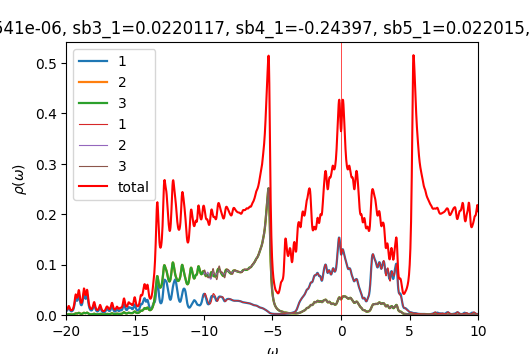

Source data for this figure (header and first rows):
w	up_1	up_2	up_3	down_1	down_2	down_3	cumul_up_1	cumul_up_2	cumul_up_3	cumul_down_1	cumul_down_2	cumul_down_3	
-20	0.008231	0.0009248	0.0009291	7.15122e-05	4.69053e-05	4.69051e-05	0	0	0	0	0	0
-19.98	0.008316	0.0009514	0.0009574	7.18053e-05	4.70041e-05	4.70039e-05	0.0002079	2.37842e-05	2.39344e-05	1.79513e-06	1.1751e-06	1.1751e-06
-19.95	0.008852	0.001014	0.001023	7.21212e-05	4.71037e-05	4.71035e-05	0.0004292	4.91445e-05	4.9509e-05	3.59816e-06	2.35269e-06	2.35268e-06
-19.93	0.009861	0.001116	0.001129	7.24416e-05	4.72036e-05	4.72034e-05	0.0006757	7.70479e-05	7.77249e-05	5.4092e-06	3.53279e-06	3.53277e-06
-19.9	0.0113	0.001254	0.001271	7.27248e-05	4.73028e-05	4.73027e-05	0.0009583	0.0001084	0.0001095	7.22732e-06	4.71536e-06	4.71534e-06
-19.88	0.01296	0.001409	0.001429	7.29278e-05	4.74003e-05	4.74004e-05	0.001282	0.0001436	0.0001452	9.05052e-06	5.90036e-06	5.90034e-06
-19.85	0.0143	0.001536	0.00155	7.30477e-05	4.74961e-05	4.74964e-05	0.00164	0.000182	0.000184	1.08767e-05	7.08777e-06	7.08775e-06
-19.82	0.01462	0.001574	0.001571	7.31246e-05	4.75914e-05	4.75917e-05	0.002005	0.0002214	0.0002233	1.27048e-05	8.27755e-06	8.27755e-06
-19.8	0.01372	0.001502	0.001483	7.32012e-05	4.76871e-05	4.76874e-05	0.002348	0.0002589	0.0002603	1.45349e-05	9.46973e-06	9.46973e-06
-19.77	0.01212	0.001363	0.001338	7.32992e-05	4.77837e-05	4.77839e-05	0.002651	0.000293	0.0002938	1.63673e-05	1.06643e-05	1.06643e-05
-19.75	0.01049	0.001218	0.001195	7.34226e-05	4.78811e-05	4.78813e-05	0.002914	0.0003234	0.0003237	1.82029e-05	1.18614e-05	1.18614e-05
-19.73	0.009179	0.001101	0.001083	7.35684e-05	4.79794e-05	4.79795e-05	0.003143	0.0003509	0.0003507	2.00421e-05	1.30608e-05	1.30608e-05
-19.7	0.00826	0.001019	0.001006	7.37324e-05	4.80783e-05	4.80784e-05	0.00335	0.0003764	0.0003759	2.18854e-05	1.42628e-05	1.42628e-05
-19.68	0.007693	0.0009691	0.0009591	7.3911e-05	4.81779e-05	4.8178e-05	0.003542	0.0004006	0.0003999	2.37332e-05	1.54672e-05	1.54673e-05
-19.65	0.007421	0.0009453	0.000938	7.41019e-05	4.8278e-05	4.82781e-05	0.003728	0.0004243	0.0004233	2.55857e-05	1.66742e-05	1.66742e-05
-19.62	0.007398	0.0009438	0.0009385	7.4304e-05	4.83787e-05	4.83787e-05	0.003912	0.0004479	0.0004468	2.74433e-05	1.78837e-05	1.78837e-05
-19.6	0.007603	0.0009624	0.0009586	7.45166e-05	4.84798e-05	4.84799e-05	0.004103	0.0004719	0.0004707	2.93063e-05	1.90957e-05	1.90957e-05
-19.57	0.008037	0.001001	0.0009984	7.47379e-05	4.85815e-05	4.85815e-05	0.004303	0.000497	0.0004957	3.11747e-05	2.03102e-05	2.03102e-05
-19.55	0.00872	0.001061	0.00106	7.49632e-05	4.86835e-05	4.86835e-05	0.004521	0.0005235	0.0005222	3.30488e-05	2.15273e-05	2.15273e-05
-19.52	0.009703	0.001147	0.001147	7.51829e-05	4.87858e-05	4.87858e-05	0.004764	0.0005522	0.0005508	3.49284e-05	2.27469e-05	2.27469e-05
-19.5	0.01106	0.001266	0.001266	7.53885e-05	4.88884e-05	4.88884e-05	0.005041	0.0005838	0.0005825	3.68131e-05	2.39691e-05	2.39692e-05
-19.48	0.01292	0.001427	0.001427	7.55817e-05	4.89912e-05	4.89912e-05	0.005364	0.0006195	0.0006182	3.87026e-05	2.51939e-05	2.51939e-05
-19.45	0.01542	0.001642	0.001643	7.57719e-05	4.90944e-05	4.90944e-05	0.005749	0.0006606	0.0006592	4.05969e-05	2.64213e-05	2.64213e-05
-19.43	0.01875	0.001927	0.001929	7.5967e-05	4.9198e-05	4.9198e-05	0.006218	0.0007087	0.0007075	4.24961e-05	2.76512e-05	2.76512e-05
-19.4	0.02296	0.002286	0.002288	7.61702e-05	4.9302e-05	4.9302e-05	0.006792	0.0007659	0.0007647	4.44003e-05	2.88838e-05	2.88838e-05
-19.38	0.02775	0.002689	0.002693	7.63818e-05	4.94066e-05	4.94066e-05	0.007486	0.0008331	0.000832	4.63099e-05	3.01189e-05	3.0119e-05
-19.35	0.03204	0.003046	0.003051	7.66016e-05	4.95116e-05	4.95116e-05	0.008287	0.0009092	0.0009083	4.82249e-05	3.13567e-05	3.13568e-05
-19.32	0.03425	0.003228	0.003235	7.68295e-05	4.96172e-05	4.96171e-05	0.009143	0.0009899	0.0009892	5.01457e-05	3.25972e-05	3.25972e-05
-19.3	0.03368	0.003191	0.0032	7.70658e-05	4.97232e-05	4.97232e-05	0.009985	0.00107	0.001069	5.20723e-05	3.38402e-05	3.38403e-05
-19.27	0.03142	0.003036	0.003048	7.73116e-05	4.98299e-05	4.98299e-05	0.01077	0.001146	0.001145	5.40051e-05	3.5086e-05	3.5086e-05
-19.25	0.02922	0.002907	0.002924	7.75688e-05	4.99372e-05	4.99372e-05	0.0115	0.001218	0.001218	5.59443e-05	3.63344e-05	3.63344e-05
-19.23	0.02822	0.002896	0.002918	7.78404e-05	5.00453e-05	5.00452e-05	0.01221	0.001291	0.001291	5.78903e-05	3.75856e-05	3.75856e-05
-19.2	0.02889	0.003039	0.003068	7.81307e-05	5.01543e-05	5.01542e-05	0.01293	0.001367	0.001368	5.98436e-05	3.88394e-05	3.88394e-05
-19.18	0.03127	0.003341	0.003376	7.84457e-05	5.02643e-05	5.02642e-05	0.01371	0.00145	0.001453	6.18047e-05	4.0096e-05	4.0096e-05
-19.15	0.03494	0.003759	0.003795	7.87931e-05	5.03756e-05	5.03755e-05	0.01458	0.001544	0.001547	6.37746e-05	4.13554e-05	4.13554e-05
-19.12	0.03872	0.004166	0.004192	7.91798e-05	5.04885e-05	5.04884e-05	0.01555	0.001648	0.001652	6.57541e-05	4.26176e-05	4.26176e-05
-19.1	0.04063	0.00436	0.004362	7.96058e-05	5.06029e-05	5.06028e-05	0.01657	0.001757	0.001761	6.77442e-05	4.38827e-05	4.38827e-05
-19.07	0.03927	0.004208	0.004184	8.00491e-05	5.07181e-05	5.0718e-05	0.01755	0.001863	0.001866	6.97454e-05	4.51506e-05	4.51506e-05
-19.05	0.03518	0.003785	0.003748	8.04534e-05	5.08323e-05	5.08321e-05	0.01843	0.001957	0.00196	7.17568e-05	4.64215e-05	4.64215e-05
-19.02	0.03021	0.003286	0.003248	8.0756e-05	5.09434e-05	5.09431e-05	0.01918	0.002039	0.002041	7.37757e-05	4.7695e-05	4.7695e-05
-19	0.02581	0.002852	0.00282	8.09583e-05	5.10513e-05	5.1051e-05	0.01983	0.002111	0.002111	7.57996e-05	4.89713e-05	4.89713e-05
-18.98	0.02258	0.002537	0.002509	8.11309e-05	5.11582e-05	5.11578e-05	0.02039	0.002174	0.002174	7.78279e-05	5.02503e-05	5.02502e-05
-18.95	0.02054	0.00234	0.002317	8.13418e-05	5.12664e-05	5.12659e-05	0.02091	0.002233	0.002232	7.98614e-05	5.15319e-05	5.15319e-05
-18.93	0.01957	0.00225	0.002229	8.16104e-05	5.13763e-05	5.13759e-05	0.0214	0.002289	0.002288	8.19017e-05	5.28163e-05	5.28163e-05
-18.9	0.0196	0.002258	0.002238	8.19027e-05	5.14875e-05	5.14872e-05	0.02189	0.002345	0.002344	8.39493e-05	5.41035e-05	5.41035e-05
-18.88	0.02061	0.002362	0.002344	8.21461e-05	5.15982e-05	5.15983e-05	0.0224	0.002404	0.002402	8.60029e-05	5.53935e-05	5.53934e-05
-18.85	0.02268	0.002569	0.002554	8.2287e-05	5.17074e-05	5.1708e-05	0.02297	0.002469	0.002466	8.80601e-05	5.66862e-05	5.66861e-05
-18.82	0.02596	0.002892	0.002881	8.23465e-05	5.18157e-05	5.18165e-05	0.02362	0.002541	0.002538	9.01188e-05	5.79816e-05	5.79815e-05
-18.8	0.03049	0.00333	0.003323	8.23894e-05	5.19243e-05	5.1925e-05	0.02438	0.002624	0.002621	9.21785e-05	5.92797e-05	5.92797e-05
-18.77	0.03588	0.003834	0.003832	8.24618e-05	5.20339e-05	5.20346e-05	0.02528	0.00272	0.002717	9.424e-05	6.05805e-05	6.05805e-05
-18.75	0.0409	0.00427	0.004272	8.25785e-05	5.21449e-05	5.21454e-05	0.0263	0.002827	0.002824	9.63045e-05	6.18841e-05	6.18842e-05
-18.73	0.04364	0.004461	0.004466	8.27379e-05	5.22572e-05	5.22575e-05	0.02739	0.002938	0.002935	9.83729e-05	6.31906e-05	6.31906e-05
-18.7	0.04295	0.004339	0.004348	8.29344e-05	5.23705e-05	5.23707e-05	0.02846	0.003047	0.003044	0.0001004	6.44998e-05	6.44999e-05
-18.68	0.03968	0.004028	0.004042	8.31628e-05	5.24848e-05	5.2485e-05	0.02946	0.003147	0.003145	0.0001025	6.5812e-05	6.5812e-05
-18.65	0.03585	0.003721	0.003741	8.34181e-05	5.26e-05	5.26001e-05	0.03035	0.00324	0.003239	0.0001046	6.7127e-05	6.7127e-05
-18.62	0.0331	0.003549	0.003577	8.36921e-05	5.2716e-05	5.27161e-05	0.03118	0.003329	0.003328	0.0001067	6.84449e-05	6.84449e-05
-18.6	0.03217	0.003564	0.003601	8.39686e-05	5.28326e-05	5.28326e-05	0.03198	0.003418	0.003418	0.0001088	6.97657e-05	6.97657e-05
-18.57	0.03317	0.003771	0.003818	8.42286e-05	5.29495e-05	5.29495e-05	0.03281	0.003512	0.003514	0.0001109	7.10894e-05	7.10895e-05
-18.55	0.03576	0.00413	0.004183	8.44677e-05	5.30668e-05	5.30668e-05	0.03371	0.003616	0.003618	0.000113	7.24161e-05	7.24161e-05
-18.52	0.03884	0.004515	0.004559	8.47011e-05	5.31847e-05	5.31846e-05	0.03468	0.003729	0.003732	0.0001151	7.37457e-05	7.37457e-05
... 1,141 more rows
